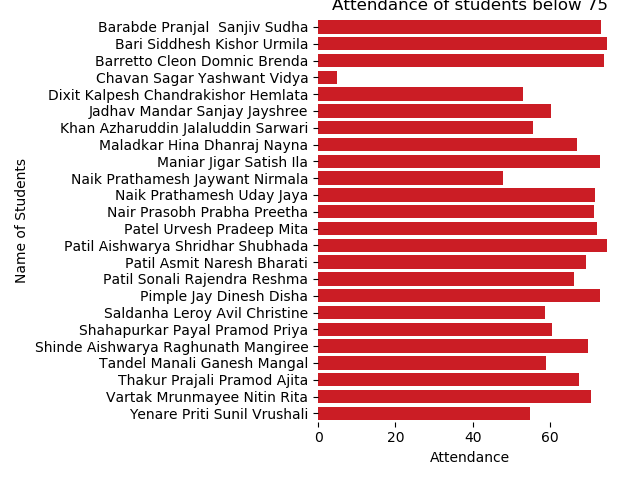

The table this chart was drawn from, first rows:
, Student Name, Attendance
0, Barabde Pranjal  Sanjiv Sudha, 73.18
1, Bari Siddhesh Kishor Urmila, 74.71
2, Barretto Cleon Domnic Brenda, 73.95
5, Chavan Sagar Yashwant Vidya, 4.98
6, Dixit Kalpesh Chandrakishor Hemlata, 52.87
7, Jadhav Mandar Sanjay Jayshree, 60.15
17, Khan Azharuddin Jalaluddin Sarwari, 55.56
20, Maladkar Hina Dhanraj Nayna, 67.05
22, Maniar Jigar Satish Ila, 72.8
27, Naik Prathamesh Jaywant Nirmala, 47.89
28, Naik Prathamesh Uday Jaya, 71.65
29, Nair Prasobh Prabha Preetha, 71.26
36, Patel Urvesh Pradeep Mita, 72.03
37, Patil Aishwarya Shridhar Shubhada, 74.71
38, Patil Asmit Naresh Bharati, 69.35
40, Patil Sonali Rajendra Reshma, 66.28
43, Pimple Jay Dinesh Disha, 72.8
49, Saldanha Leroy Avil Christine, 58.62
52, Shahapurkar Payal Pramod Priya, 60.54
53, Shinde Aishwarya Raghunath Mangiree, 69.73
56, Tandel Manali Ganesh Mangal, 59.0
57, Thakur Prajali Pramod Ajita, 67.43
58, Vartak Mrunmayee Nitin Rita, 70.5
60, Yenare Priti Sunil Vrushali, 54.79
